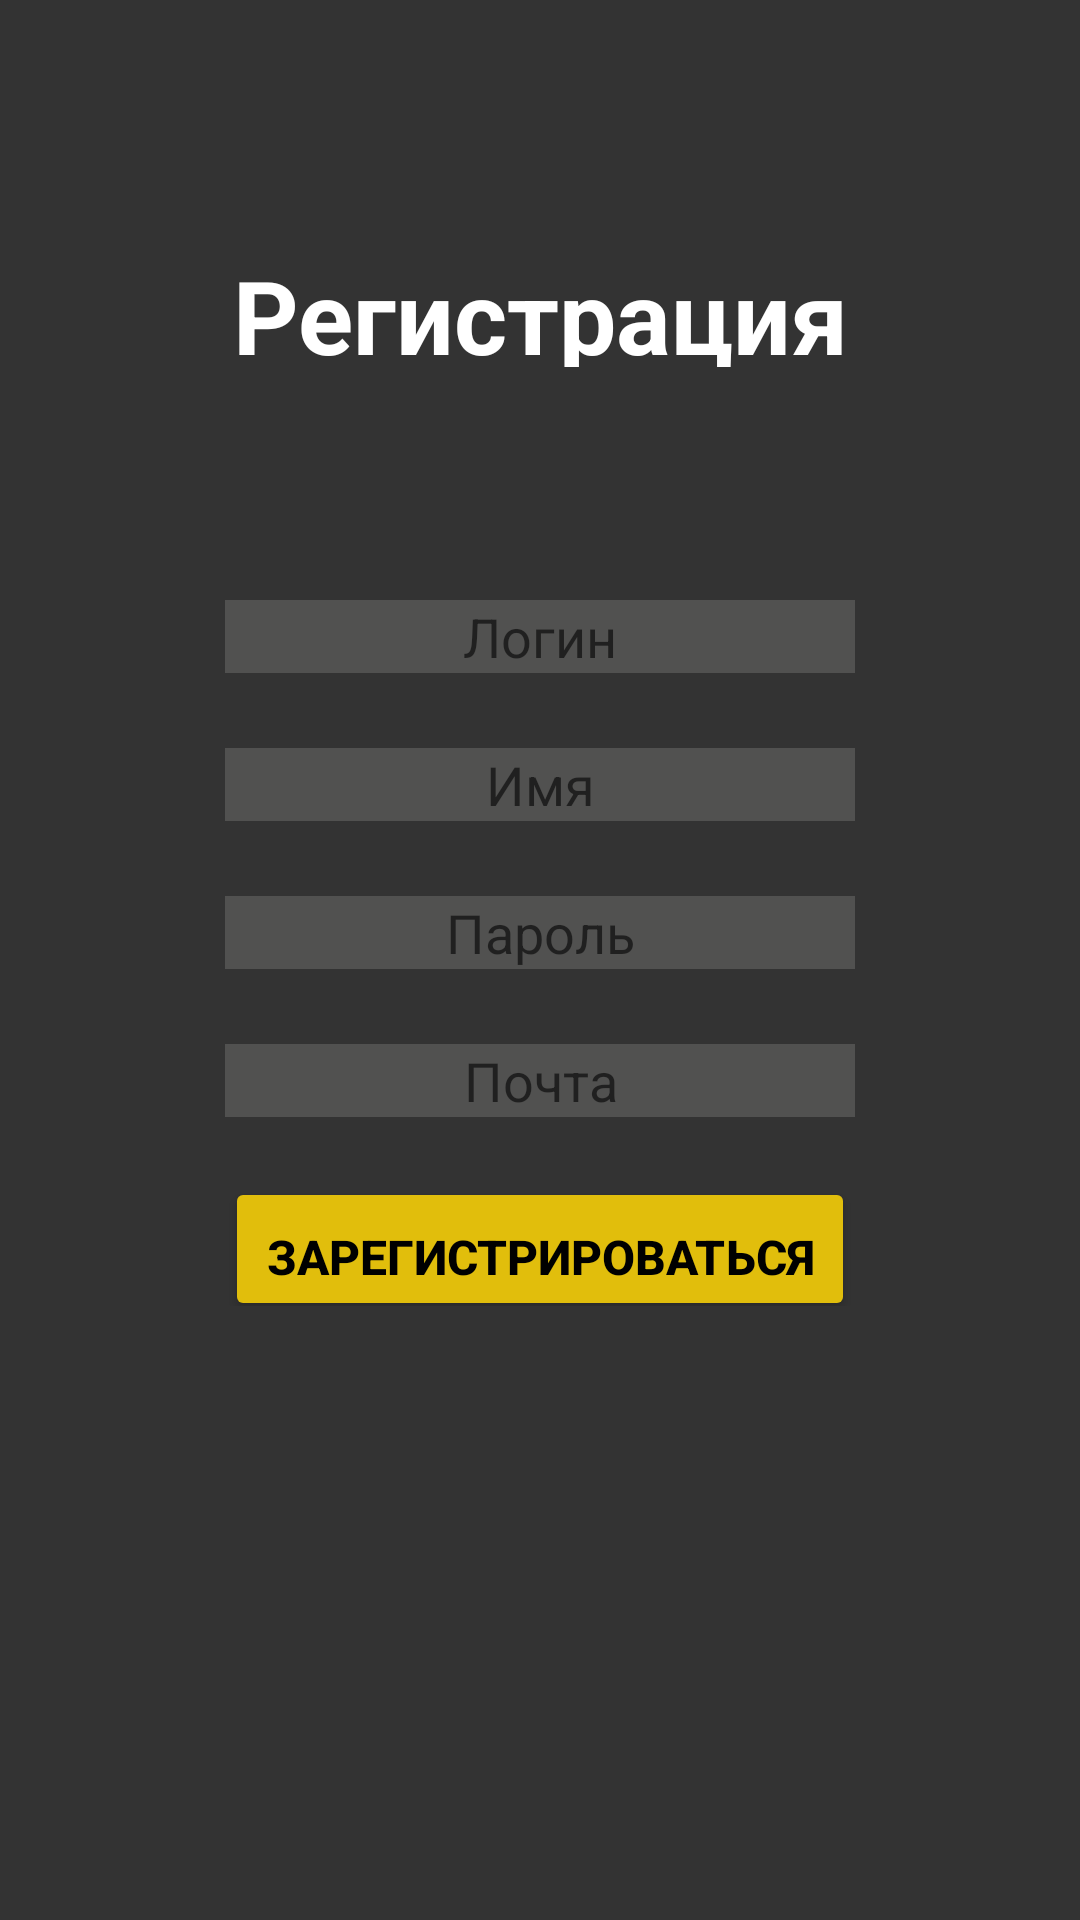

Here is an Android app screen rendered from its layout file. Give the layout XML and the strings, colors and styles it references.
<!-- AndroidManifest.xml: application theme Theme.EntranceAct -->
<!-- res/layout/activity_sign_up.xml -->
<?xml version="1.0" encoding="utf-8"?>
<RelativeLayout xmlns:app="http://schemas.android.com/apk/res-auto"
    xmlns:tools="http://schemas.android.com/tools"
    xmlns:android="http://schemas.android.com/apk/res/android"
    android:layout_width="match_parent"
    android:layout_height="match_parent"
    android:background="#333333"
    tools:context=".SignUpActivity"
    >

    <TableLayout
        android:layout_width="match_parent"
        android:layout_height="match_parent">

        <TableRow
            android:layout_width="wrap_content"
            android:layout_height="wrap_content"
            android:gravity="center"
            android:paddingTop="70dp"/>

        <TableRow
            android:layout_width="wrap_content"
            android:layout_height="wrap_content"
            android:gravity="center"
            android:paddingBottom="5dp">

            <TextView
                android:id="@+id/textView2"
                android:layout_width="wrap_content"
                android:layout_height="45dp"
                android:layout_marginTop="10dp"
                android:layout_marginBottom="5dp"
                android:paddingBottom="5dp"
                android:text="@string/signUp"
                android:textAlignment="center"
                android:textColor="@color/white"
                android:textSize="34sp"
                android:textStyle="bold" />
        </TableRow>

        <TableRow
            android:layout_width="wrap_content"
            android:layout_height="wrap_content"
            android:gravity="center">

            <TextView
                android:id="@+id/textView3"
                android:layout_width="wrap_content"
                android:layout_height="45dp"
                android:layout_marginBottom="5dp"
                android:gravity="center"
                android:paddingLeft="30dp"
                android:paddingRight="30dp"
                android:textSize="16sp" />
        </TableRow>

        <TableRow
            android:layout_width="wrap_content"
            android:layout_height="wrap_content"
            android:gravity="center"
            android:paddingLeft="40dp"
            android:paddingRight="40dp"
            android:paddingBottom="5dp">

            <EditText
                android:id="@+id/edTextlogin"
                android:layout_width="wrap_content"
                android:layout_height="wrap_content"
                android:layout_marginTop="10dp"
                android:background="@color/gray"
                android:backgroundTint="@color/gray"
                android:ems="10"
                android:gravity="center"
                android:hint="@string/login"
                android:inputType="textPersonName"
                android:paddingBottom="5dp"
                android:textColor="@color/yellow"
                android:textColorHighlight="#FFFFFF" />
        </TableRow>

        <TableRow
            android:layout_width="wrap_content"
            android:layout_height="wrap_content"
            android:gravity="center"
            android:paddingLeft="40dp"
            android:paddingTop="5dp"
            android:paddingRight="40dp"
            android:paddingBottom="5dp">

            <EditText
                android:id="@+id/edTextName"
                android:layout_width="wrap_content"
                android:layout_height="wrap_content"
                android:layout_marginTop="10dp"
                android:background="@color/gray"
                android:backgroundTint="@color/gray"
                android:textColor="@color/yellow"
                android:textColorHighlight="#FFFFFF"
                android:ems="10"
                android:gravity="center"
                android:hint="@string/user_name"
                android:inputType="textPersonName"
                android:paddingBottom="5dp" />
        </TableRow>

        <TableRow
            android:layout_width="wrap_content"
            android:layout_height="wrap_content"
            android:gravity="center"
            android:paddingLeft="40dp"
            android:paddingTop="5dp"
            android:paddingRight="40dp"
            android:paddingBottom="5dp">

            <EditText
                android:id="@+id/edTextPassword"
                android:layout_width="wrap_content"
                android:layout_height="wrap_content"
                android:layout_marginTop="10dp"
                android:background="@color/gray"
                android:backgroundTint="@color/gray"
                android:textColor="@color/yellow"
                android:textColorHighlight="#FFFFFF"
                android:ems="10"
                android:gravity="center"
                android:hint="@string/password"
                android:inputType="textPassword"
                android:paddingBottom="5dp"
                android:password="false" />
        </TableRow>

        <TableRow
            android:layout_width="wrap_content"
            android:layout_height="wrap_content"
            android:gravity="center"
            android:paddingLeft="40dp"
            android:paddingTop="5dp"
            android:paddingRight="40dp"
            android:paddingBottom="5dp">

            <EditText
                android:id="@+id/edTextEmail"
                android:layout_width="wrap_content"
                android:layout_height="wrap_content"
                android:layout_marginTop="10dp"
                android:background="@color/gray"
                android:backgroundTint="@color/gray"
                android:textColor="@color/yellow"
                android:textColorHighlight="#FFFFFF"
                android:ems="10"
                android:gravity="center"
                android:hint="@string/user_email"
                android:inputType="textPersonName"
                android:paddingBottom="5dp" />
        </TableRow>

        <TableRow
            android:layout_width="wrap_content"
            android:layout_height="wrap_content"
            android:gravity="center"
            android:paddingLeft="40dp"
            android:paddingRight="40dp"
            android:paddingBottom="5dp">

            <Button
                android:id="@+id/btnSignUp"
                android:layout_width="wrap_content"
                android:layout_height="wrap_content"
                android:layout_marginTop="10dp"
                android:backgroundTint="@color/yellow"
                android:gravity="center"
                android:onClick="onClickSignUp"
                android:paddingBottom="5dp"
                android:text="Зарегистрироваться"
                android:textColor="@color/black"
                android:textSize="16sp"
                android:textStyle="bold" />
        </TableRow>
    </TableLayout>
</RelativeLayout>
<!-- resources referenced by this layout -->
<resources>
  <color name="black">#FF000000</color>
  <color name="gray">#515150</color>
  <color name="white">#FFFFFFFF</color>
  <color name="yellow">#E1BE0C</color>
  <string name="login">Логин</string>
  <string name="password">Пароль</string>
  <string name="signUp">Регистрация</string>
  <string name="user_email">Почта</string>
  <string name="user_name">Имя</string>
  <style name="Theme.EntranceAct" parent="Theme.MaterialComponents.DayNight.DarkActionBar">
          
          <item name="colorPrimary">@color/purple_500</item>
          <item name="colorPrimaryVariant">@color/purple_700</item>
          <item name="colorOnPrimary">@color/white</item>
          
          <item name="colorSecondary">@color/teal_200</item>
          <item name="colorSecondaryVariant">@color/teal_700</item>
          <item name="colorOnSecondary">@color/black</item>
          
          <item name="android:statusBarColor" tools:targetApi="l">?attr/colorPrimaryVariant</item>
          
      </style>
  <color name="purple_500">#FF6200EE</color>
  <color name="purple_700">#FF3700B3</color>
  <color name="teal_200">#FF03DAC5</color>
  <color name="teal_700">#FF018786</color>
</resources>
